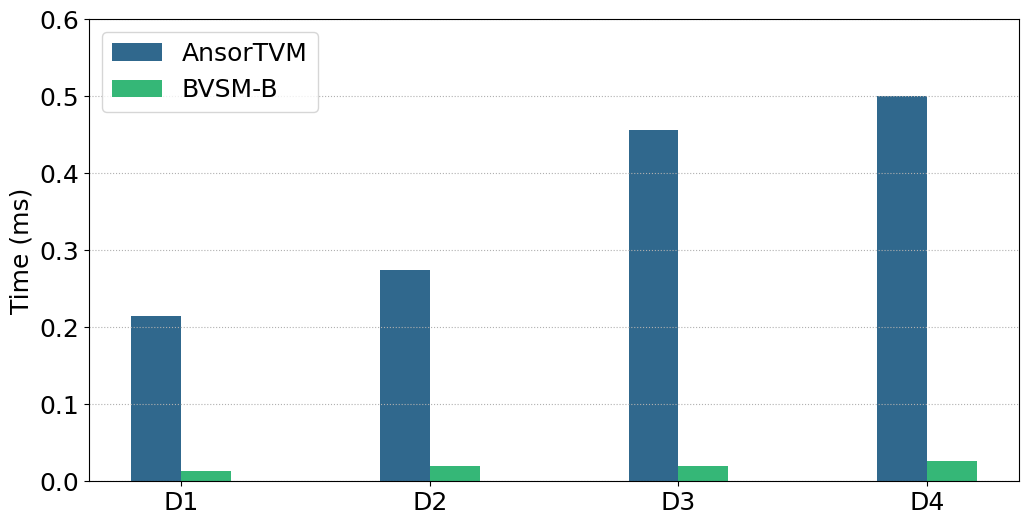

This figure's Python source:
# -*- coding:utf8 -*
# !/usr/bin/python
# -*- coding: utf-8 -*-
import numpy as np
import pandas as pd
#import brewer2mpl
import matplotlib.pyplot as plt
from matplotlib.font_manager import FontProperties
#plt.rc('font',family='Times New Roman')

#plt.rcParams['font.sans-serif'] = ['Times New Roman'] # 设置字体，不然中文无法显示
plt.rcParams['figure.figsize'] = (12.0, 6.0) # 设置figure_size尺寸
#plt.rcParams['figure.figsize'] = (4.0, 4.0) # 设置figure_size尺寸


#figsize(12.5, 4) # 设置 figsize
plt.rcParams['savefig.dpi'] = 500 #保存图片分辨率
plt.rcParams['figure.dpi'] = 500  #分辨率
# 默认的像素：[6.0,4.0]，分辨率为100，图片尺寸为 600&400
# 指定dpi=200，图片尺寸为 1200*800
# 指定dpi=300，图片尺寸为 1800*1200
print(plt.style.available)
plt.style.use('fast')
#plt.rcParams['image.interpolation'] = 'nearest' # 设置 interpolation style
#plt.rcParams['image.cmap'] = 'gray' # 设置 颜色 style
# 参照下方配色方案，第三参数为颜色数量，这个例子的范围是3-12，每种配色方案参数范围不相同
#bmap = brewer2mpl.get_map('Set3', 'qualitative', 10)
#colors = bmap.mpl_colors
plt.figure()
#plt.rcParams['font.sans-serif'] = ['Times New Roman']
#plt.rc('font', family='Times New Roman')
plt.rc('font', family='Times New Roman')
# 或者直接修改配色方案
#plt.rcParams['axes.color_cycle'] = colors
font_size = 18
def geomean(ls):
    n = len(ls)
    r = 1
    for i in range(n):
       r *= ls[i]
    return pow(r,1/n)

def al_mean(ls):
    return np.average(ls)

def Optimization_time_nor():
    from matplotlib import ticker
    '''
    openblas = [0.303,0.644,0.345,0.591]
    MKL = [2.136,0.545,0.871,0.937]
    MKL_batch = [0.112,0.104,0.129,0.159] 
     
    cublas_batch = [0.068,0.066,0.057,0.097]  
    '''
    Ansor = [0.215,0.275,0.456,0.500]
    BVSM_B = [0.0128,0.0203,0.0196,0.0259]



    fig, ax = plt.subplots()
    plt.ylabel('Time (ms)', fontsize=18)
    font = FontProperties(fname=r"/home/<user>/simhei/simhei.ttf",size=15)
    #plt.xlabel('GTX 1660上四种随机数据集在BSMM不同优化方法下的时间开销', fontsize=18,fontproperties=font)
    #ax.yaxis.set_major_formatter(ticker.PercentFormatter(xmax=1, decimals=1))
    plt.tick_params(labelsize=18)
    plt.grid(linestyle=':', axis='y')
    x = np.arange(len(Ansor))
    print(x)
    base = [1,1,1,1,1,1,1]
    '''
    a1 = plt.bar(x-0.3, openblas, 0.1, color='orange', label='openblas', align='center')
    a2 = plt.bar(x-0.2, MKL, 0.1, color='darkcyan', label='MKL', align='center')
    a3 = plt.bar(x-0.1, MKL_batch, 0.1, color='green', label='MKL_batch', align='center')
    
    a3 = plt.bar(x-0.2, cublas_batch, 0.1, color='green', label='cublas_batch', align='center')
    '''
    a1 = plt.bar(x-0.1, Ansor, 0.2, color='#30688D', label='AnsorTVM', align='center')
    a2 = plt.bar(x+0.1, BVSM_B, 0.2, color='#35B777', label='BVSM-B', align='center')

    '''
    # 设置标签
    for i in a + b:
        h = i.get_height()
        plt.text(i.get_x() + i.get_width() / 2, h, '%2.2f'% (h), ha='center', va='bottom', size='18',rotation=90)
        '''
    #plt.axhline(1.0, color='red',lw=1,linestyle='--')
    plt.xticks(x, ['D1', 'D2','D3','D4'],size=18,rotation=0)
    plt.ylim(0.0, 0.6)
    plt.legend(loc='upper left', fontsize=18)
    plt.savefig('GPU_intel3_BVSM_B_randomSets.pdf',format='pdf', dpi=1000)
    plt.show()

if __name__ == '__main__':
    Optimization_time_nor()
